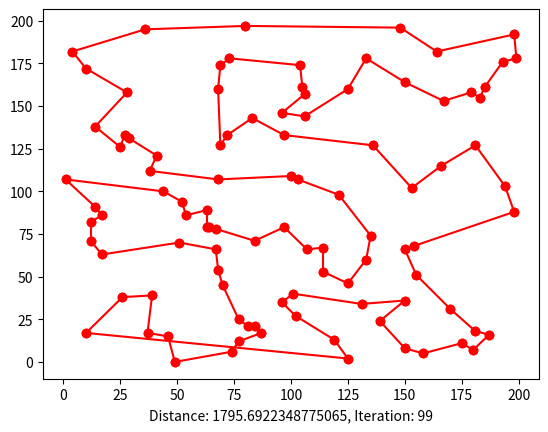

Write the Python code that produced this figure.
import numpy as np
import random
import operator
import matplotlib.pyplot as plt
import sys

class City:
    def __init__(self,x,y):
        self.x = x
        self.y = y

    def __repr__(self):
        return f"(x: {self.x},y:{self.y})"

def distance(origin,destination):
        a = abs(origin.x - destination.x)**2
        b = abs(origin.y - destination.y)**2
        return np.sqrt(a + b)

def findNearest(origin, cityList):
    shortest = sys.maxsize
    choice = -1
    for i in range(len(cityList)):
        if (distance(origin,cityList[i]) < shortest):
            shortest = distance(origin,cityList[i])
            choice = i
    return cityList[choice]

def createRoute(first,cityList):
    route = []
    route.append(first)
    route.append(findNearest(first,cityList))
    cityList.remove(route[1])
    k = 1
    while(cityList != []):
        route.append(findNearest(route[k], cityList))
        #for i in range(len(route)-1):
        #    plt.plot([route[i ].x,route[(i+1) % len(route)].x], [route[i].y,route[(i+1) % len(route)].y],'ro-')
        #plt.xlabel(f'Distance: {0}, Iteration: {i}')
        
        #plt.pause(0.15)
        #plt.clf()
        cityList.remove(route[k+1])
        k += 1
    return route

def swap(route, j, k):
    for i in range(0,(k-j + 1)//2):
        tmp = route[j+i]
        route[j+i] = route[k-i]
        route[k-i] = tmp
    return route

def routeDistance(route):
    s = 0
    for i in range(len(route)-1):
        s += distance(route[i],route[i+1])
    s += distance(route[-1],route[0])
    return s

def swapDistance(route,j,k):
    res = 0
    size = len(route)
    for i in range(0,j-1):
        res += distance(route[i],route[i+1])
    for i in range(j,k):
        res += distance(route[i],route[i+1])

    res+= distance(route[j-1],route[k])
    if k < size-1:
        res+= distance(route[j],route[k+1])
    for i in range(k+1,size-1):
        res += distance(route[i],route[i+1])

    if k == size:
        res += distance(route[j],route[0])
    else:
        res += distance(route[-1],route[0])
    return res

def main():
    cityList = []
    x = []
    y = []
    random.seed(123)
    for i in range(0,100):
        cityList.append(City(x=int(random.random() * 200), y=int(random.random() * 200)))
        x.append(cityList[i].x)
        y.append(cityList[i].y)
    
    first = cityList[0]
    print(swap([1,2,3,4],1,2))
    plt.scatter(x,y)
    plt.pause(1)
    cityList.remove(first)
    route = createRoute(first,cityList)
    print("Start swapping \n")
   # route = [City(x=100,y=0),City(x=100,y=100),City(x=0,y=0),City(x=50,y=100),City(x=0,y=100)]
    oldDistance = routeDistance(route)
    #print(f"Old distance:{oldDistance}")
    #print(f"New: {swapDistance(route,2,3)}")
    size = len(route)
    newDistance = oldDistance
    for i in range(len(route)):
        plt.plot([route[i ].x,route[(i+1) % len(route)].x], [route[i].y,route[(i+1) % len(route)].y],'ro-')
    plt.xlabel(f'Distance: {routeDistance(route)}, Iteration: {i}')
    plt.pause(0.1)
    plt.clf()
    k = 0
    while True:
        gotoStart = False
        for i in range(1,size-1):
            for j in range(i+1,size):
                #newRoute = swap(route.copy(),i,j)
                #distance = routeDistance(newRoute)
                distance = swapDistance(route,i,j)
        
                if distance < oldDistance:
                    newDistance = distance
                    route = swap(route,i,j)
                    gotoStart = True
                if gotoStart:
                    break
            if gotoStart:
                break
        if newDistance == oldDistance:
            break
        oldDistance = newDistance
        #k += 1
        print("here")
        for i in range(len(route)):
            plt.plot([route[i ].x,route[(i+1) % len(route)].x], [route[i].y,route[(i+1) % len(route)].y],'ro-')
        plt.xlabel(f'Distance: {routeDistance(route)}, Iteration: {i}')
        plt.pause(0.1)
        plt.clf()
    print("Finished!")
    print(route[0])
    print(route[-1])
    for i in range(len(route)):
        plt.plot([route[i ].x,route[(i+1) % len(route)].x], [route[i].y,route[(i+1) % len(route)].y],'ro-')
    plt.xlabel(f'Distance: {routeDistance(route)}, Iteration: {i}')
    plt.show()

if __name__ == "__main__":
    main()